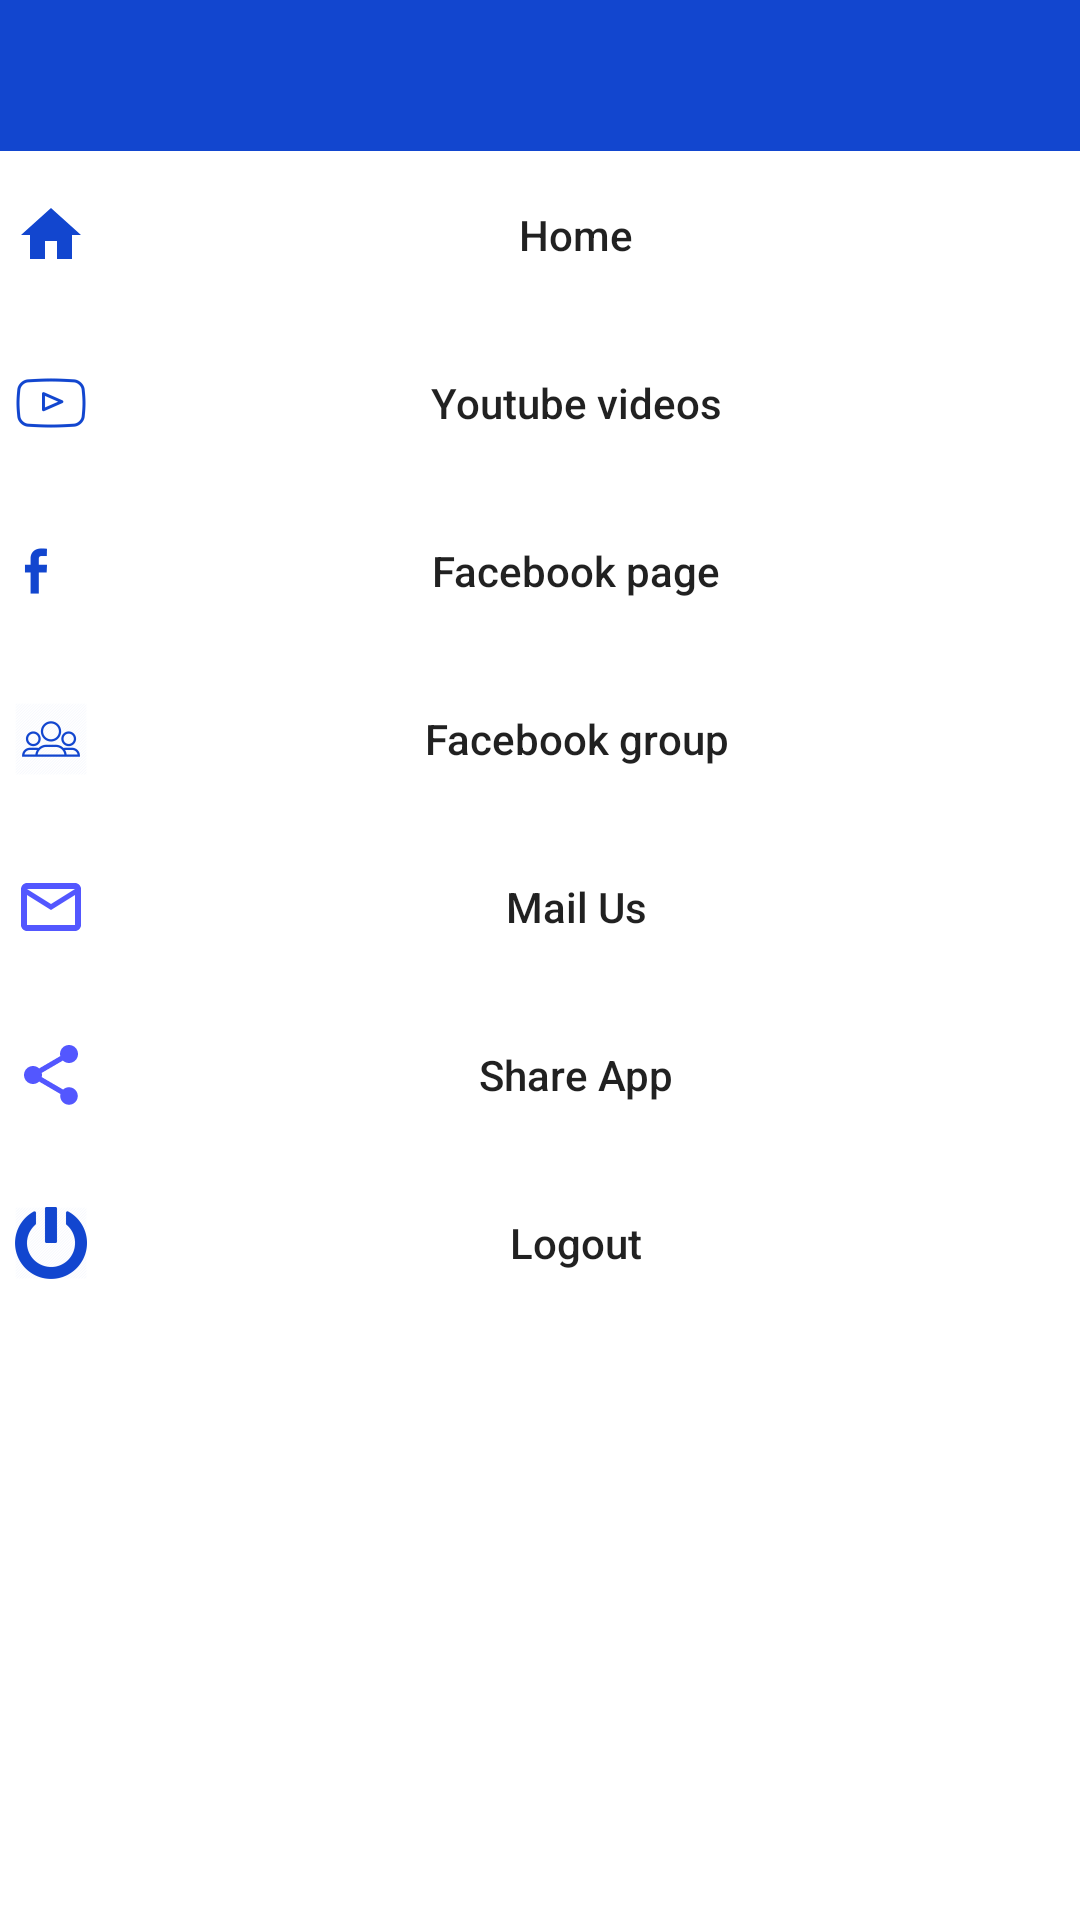

Reconstruct the res/layout file that produces this screen, plus the resources it refers to.
<!-- AndroidManifest.xml: application theme AppTheme -->
<!-- res/layout/fragment_navigation_view.xml -->
<?xml version="1.0" encoding="utf-8"?>
<LinearLayout xmlns:android="http://schemas.android.com/apk/res/android"
    android:id="@+id/navigation_parent"
    xmlns:tools="http://schemas.android.com/tools"
    android:layout_width="match_parent"
    android:layout_height="match_parent"
    android:orientation="vertical"
    android:background="@color/white"
    tools:context=".questions.NavigationViewFragment">
    <LinearLayout
        android:layout_width="match_parent"
        android:layout_height="wrap_content"
        android:orientation="vertical"
        android:background="@color/blue">
        <TextView
            android:id="@+id/txt_phone"
            android:layout_width="match_parent"
            android:layout_height="wrap_content"
            android:layout_gravity="center"
            android:textStyle="bold|italic"
            android:textColor="@color/white"
            android:textSize="15sp"
            android:layout_margin="15dp"/>
    </LinearLayout>
    <Button
        android:id="@+id/btn_home"
        android:layout_width="match_parent"
        android:layout_height="?attr/actionBarSize"
        android:drawableLeft="@drawable/ic_home"
        android:background="@null"
        android:padding="5dp"
        android:text="Home"
        android:textAllCaps="false"/>
    <Button
        android:id="@+id/btn_ytd"
        android:layout_width="match_parent"
        android:layout_height="?attr/actionBarSize"
        android:drawableLeft="@drawable/ic_ytd"
        android:background="@null"
        android:padding="5dp"
        android:text="Youtube videos"
        android:textAllCaps="false"/>

    <Button
        android:id="@+id/btn_fb_page"
        android:layout_width="match_parent"
        android:layout_height="?attr/actionBarSize"
        android:drawableLeft="@drawable/ic_fb"
        android:background="@null"
        android:text="Facebook page"
        android:textAllCaps="false"/>

    <Button
        android:id="@+id/btn_fb_group"
        android:layout_width="match_parent"
        android:layout_height="?attr/actionBarSize"
        android:drawableLeft="@drawable/ic_fb_group"
        android:padding="5dp"
        android:background="@null"
        android:text="Facebook group"
        android:textAllCaps="false"/>

    <Button
        android:id="@+id/btn_mail_us"
        android:layout_width="match_parent"
        android:layout_height="?attr/actionBarSize"
        android:drawableLeft="@drawable/ic_mail"
        android:padding="5dp"
        android:background="@null"
        android:text="Mail Us"
        android:textAllCaps="false"/>
    <Button
        android:id="@+id/btn_share"
        android:layout_width="match_parent"
        android:layout_height="?attr/actionBarSize"
        android:drawableLeft="@drawable/ic_share"
        android:padding="5dp"
        android:background="@null"
        android:text="Share App"
        android:textAllCaps="false"/>
    <Button
        android:id="@+id/btn_fb_logout"
        android:layout_width="match_parent"
        android:layout_height="?attr/actionBarSize"
        android:drawableLeft="@drawable/ic_logout"
        android:padding="5dp"
        android:background="@null"
        android:text="Logout"
        android:textAllCaps="false"/>

</LinearLayout>
<!-- resources referenced by this layout -->
<resources>
  <color name="blue">#1246CF</color>
  <color name="white">#fff</color>
  <!-- drawable ic_fb: png bitmap (drawable-hdpi, 297 bytes) -->
  <!-- drawable ic_fb_group: png bitmap (drawable-hdpi, 1046 bytes) -->
  <!-- drawable ic_home (drawable-anydpi) -->
  <vector xmlns:android="http://schemas.android.com/apk/res/android"
      android:width="24dp"
      android:height="24dp"
      android:viewportWidth="24"
      android:viewportHeight="24"
      android:tint="#1246CF">
      <path
          android:fillColor="#FF000000"
          android:pathData="M10,20v-6h4v6h5v-8h3L12,3 2,12h3v8z"/>
  </vector>
  <!-- drawable ic_logout: png bitmap (drawable-hdpi, 1042 bytes) -->
  <!-- drawable ic_mail: png bitmap (drawable-hdpi, 334 bytes) -->
  <!-- drawable ic_share: png bitmap (drawable-hdpi, 393 bytes) -->
  <!-- drawable ic_ytd: png bitmap (drawable-hdpi, 932 bytes) -->
  <style name="AppTheme" parent="Theme.AppCompat.Light.DarkActionBar">
          
          <item name="colorPrimary">@color/colorPrimary</item>
          <item name="colorPrimaryDark">@color/colorPrimaryDark</item>
          <item name="colorAccent">@color/colorAccent</item>
      </style>
  <color name="colorPrimary">#008577</color>
  <color name="colorPrimaryDark">#00574B</color>
  <color name="colorAccent">#D81B60</color>
</resources>
